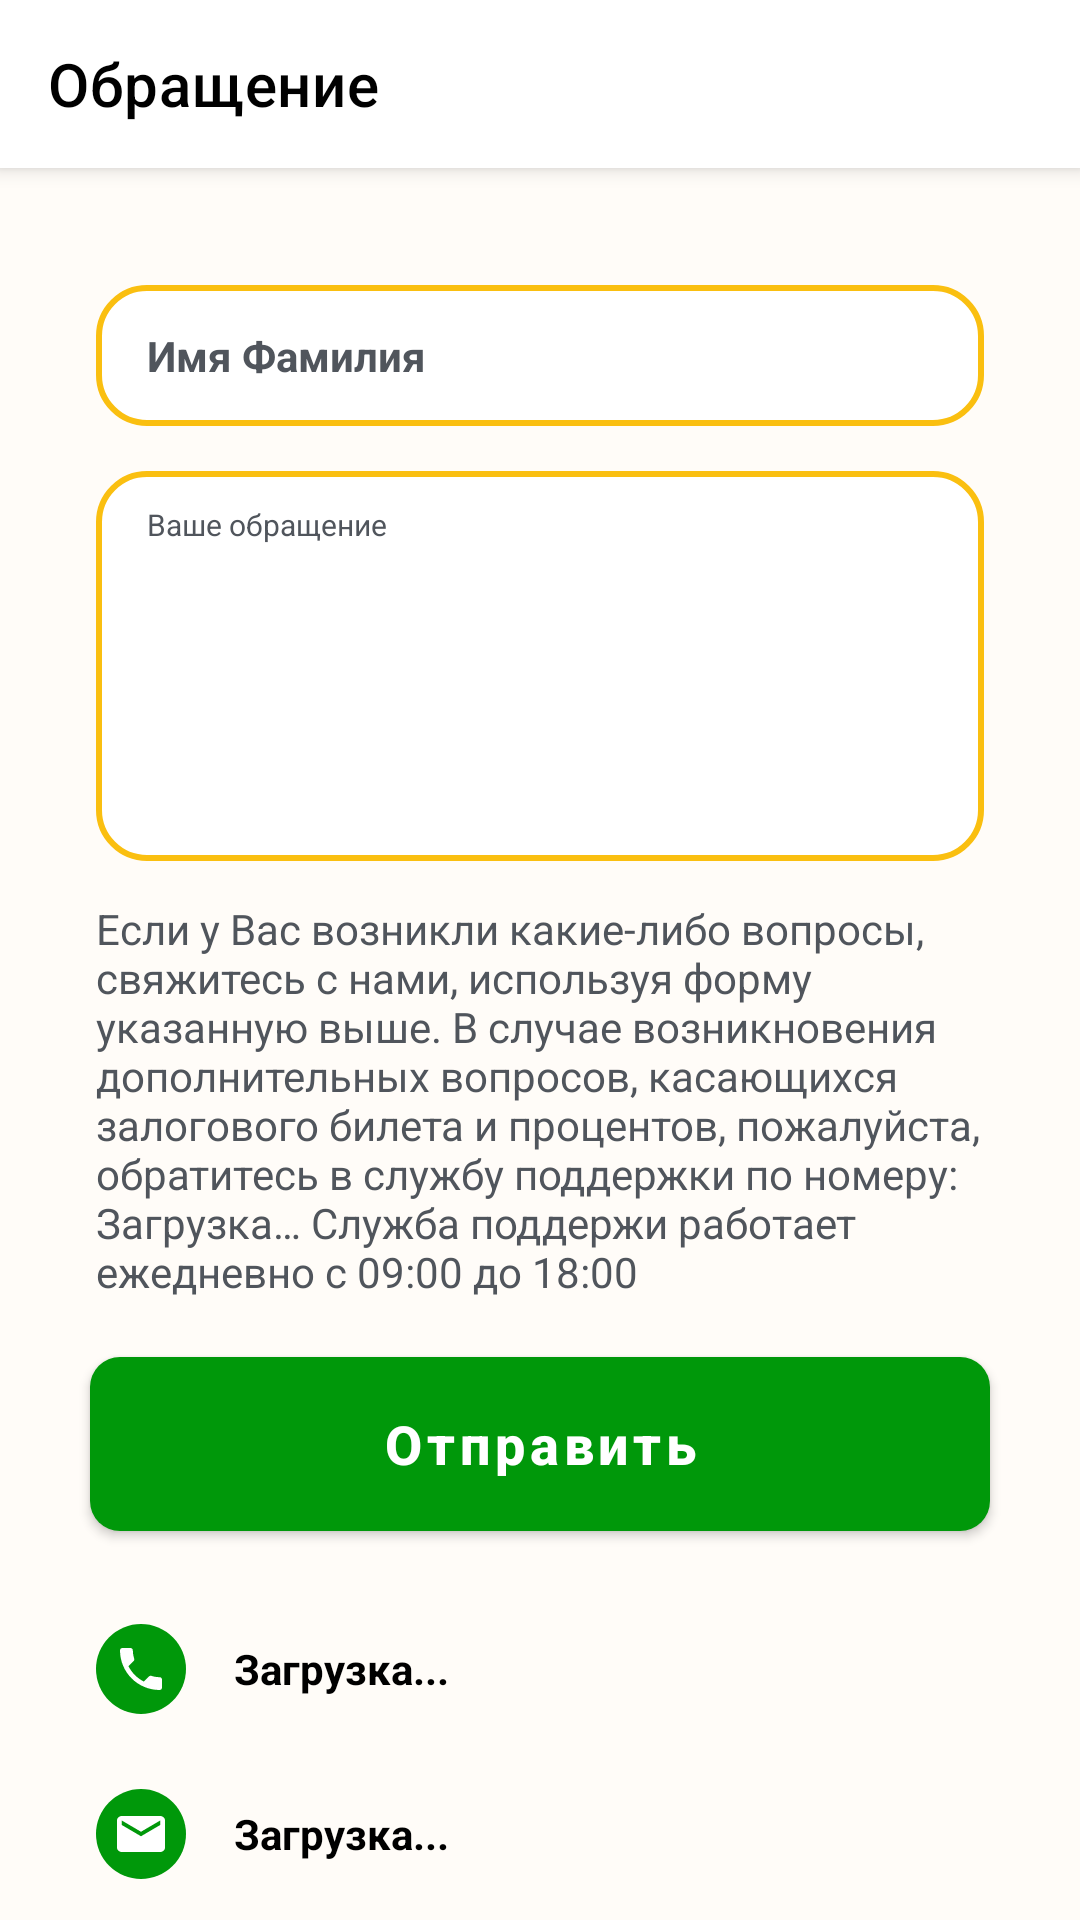

Android layout source for this screen:
<!-- AndroidManifest.xml: application theme Theme.Lombart -->
<!-- res/layout/fragment_appeal.xml -->
<?xml version="1.0" encoding="utf-8"?>
<androidx.coordinatorlayout.widget.CoordinatorLayout xmlns:android="http://schemas.android.com/apk/res/android"
    xmlns:app="http://schemas.android.com/apk/res-auto"
    xmlns:tools="http://schemas.android.com/tools"
    android:layout_width="match_parent"
    android:layout_height="match_parent"
    android:background="@color/background_color_yellow"
    android:orientation="vertical">

    <com.google.android.material.appbar.AppBarLayout
        android:layout_width="match_parent"
        android:layout_height="wrap_content"
        android:background="@color/white">

        <androidx.appcompat.widget.Toolbar
            android:id="@+id/toolbar"
            android:layout_width="match_parent"
            android:layout_height="wrap_content"
            app:title="@string/appeal"
            app:titleTextColor="@color/black" />

    </com.google.android.material.appbar.AppBarLayout>

    <androidx.core.widget.NestedScrollView
        android:id="@+id/nsvDelivery"
        android:layout_width="match_parent"
        android:layout_height="wrap_content"
        android:fillViewport="true"
        app:layout_behavior="@string/appbar_scrolling_view_behavior">

        <LinearLayout
            android:layout_width="match_parent"
            android:layout_height="wrap_content"
            android:orientation="vertical">

            <LinearLayout
                android:layout_width="match_parent"
                android:layout_height="wrap_content"
                android:layout_marginStart="32dp"
                android:layout_marginTop="39dp"
                android:layout_marginEnd="32dp"
                android:background="@drawable/shape_stroke_yellow"
                android:orientation="vertical">

                <EditText
                    android:id="@+id/et_name"
                    android:layout_width="match_parent"
                    android:layout_height="wrap_content"
                    android:layout_marginStart="17dp"
                    android:layout_marginTop="14dp"
                    android:layout_marginEnd="17dp"
                    android:layout_marginBottom="14dp"
                    android:background="@color/white"
                    android:hint="@string/firstname_lastname"
                    android:inputType="text"
                    android:maxLines="1"
                    android:textColor="@color/black"
                    android:textColorHint="@color/text_color_edit"
                    android:textSize="14sp"
                    android:textStyle="bold"
                    tools:ignore="Autofill" />

            </LinearLayout>

            <LinearLayout
                android:layout_width="match_parent"
                android:layout_height="130dp"
                android:layout_marginStart="32dp"
                android:layout_marginTop="15dp"
                android:layout_marginEnd="32dp"
                android:background="@drawable/shape_stroke_yellow"
                android:orientation="vertical">

                <EditText
                    android:id="@+id/et_description"
                    android:layout_width="match_parent"
                    android:layout_height="match_parent"
                    android:layout_marginStart="17dp"
                    android:layout_marginTop="11dp"
                    android:layout_marginEnd="17dp"
                    android:layout_marginBottom="10dp"
                    android:background="@color/white"
                    android:gravity="top|start"
                    android:hint="@string/your_appeal"
                    android:textColor="@color/black"
                    android:textColorHint="@color/text_color_edit"
                    android:textSize="10sp"
                    tools:ignore="Autofill,SmallSp,TextFields" />

            </LinearLayout>

            <TextView
                android:id="@+id/tv_appeal"
                android:layout_width="match_parent"
                android:layout_height="wrap_content"
                android:layout_marginStart="32dp"
                android:layout_marginTop="13dp"
                android:layout_marginEnd="32dp"
                android:text="@string/advanced_data"
                android:textColor="@color/text_color_edit" />

            <com.google.android.material.button.MaterialButton
                android:id="@+id/btn_send"
                android:layout_width="match_parent"
                android:layout_height="70dp"
                android:layout_marginStart="30dp"
                android:layout_marginTop="13dp"
                android:layout_marginEnd="30dp"
                android:text="@string/send"
                android:textAllCaps="false"
                android:textColor="@color/white"
                android:textSize="18sp"
                android:textStyle="bold"
                app:cornerRadius="10dp" />

            <LinearLayout
                android:id="@+id/ll_phone"
                android:layout_width="match_parent"
                android:layout_height="wrap_content"
                android:layout_marginStart="32dp"
                android:layout_marginTop="25dp"
                android:layout_marginEnd="32dp"
                android:orientation="horizontal"
                tools:ignore="UseCompoundDrawables">

                <ImageView
                    android:layout_width="wrap_content"
                    android:layout_height="wrap_content"
                    android:layout_gravity="center_vertical"
                    android:src="@drawable/ic_icon_call"
                    tools:ignore="ContentDescription" />

                <TextView
                    android:id="@+id/tv_phone"
                    android:layout_width="wrap_content"
                    android:layout_height="wrap_content"
                    android:layout_gravity="center_vertical"
                    android:layout_marginStart="16dp"
                    android:text="@string/loading"
                    android:textColor="@color/black"
                    android:textSize="14sp"
                    android:textStyle="bold" />

            </LinearLayout>


            <LinearLayout
                android:id="@+id/ll_mail"
                android:layout_width="match_parent"
                android:layout_height="wrap_content"
                android:layout_marginStart="32dp"
                android:layout_marginTop="25dp"
                android:layout_marginEnd="32dp"
                android:orientation="horizontal"
                tools:ignore="UseCompoundDrawables">

                <ImageView
                    android:layout_width="wrap_content"
                    android:layout_height="wrap_content"
                    android:layout_gravity="center_vertical"
                    android:src="@drawable/ic_icon_sms"
                    tools:ignore="ContentDescription" />

                <TextView
                    android:id="@+id/tv_mail"
                    android:layout_width="wrap_content"
                    android:layout_height="wrap_content"
                    android:layout_gravity="center_vertical"
                    android:layout_marginStart="16dp"
                    android:text="@string/loading"
                    android:textColor="@color/black"
                    android:textSize="14sp"
                    android:textStyle="bold" />

            </LinearLayout>

            <LinearLayout
                android:layout_width="match_parent"
                android:layout_height="wrap_content"
                android:layout_marginStart="32dp"
                android:layout_marginTop="25dp"
                android:layout_marginEnd="32dp"
                android:orientation="horizontal"
                tools:ignore="UseCompoundDrawables">

                <ImageView
                    android:layout_width="wrap_content"
                    android:layout_height="wrap_content"
                    android:layout_gravity="center_vertical"
                    android:src="@drawable/ic_icon_map"
                    tools:ignore="ContentDescription" />

                <TextView
                    android:id="@+id/tv_address"
                    android:layout_width="wrap_content"
                    android:layout_height="wrap_content"
                    android:layout_gravity="center_vertical"
                    android:layout_marginStart="16dp"
                    android:text="@string/loading"
                    android:textColor="@color/black"
                    android:textSize="14sp"
                    android:textStyle="bold" />

            </LinearLayout>

            <ImageView
                android:layout_width="match_parent"
                android:layout_height="47dp"
                android:layout_marginTop="50dp"
                android:layout_marginBottom="50dp"
                android:src="@drawable/ic_sert_logo"
                tools:ignore="ContentDescription" />

        </LinearLayout>

    </androidx.core.widget.NestedScrollView>

    <RelativeLayout
        android:id="@+id/loadingView"
        android:layout_width="match_parent"
        android:layout_height="match_parent"
        android:background="#54000000"
        android:visibility="gone">

        <LinearLayout
            android:layout_width="match_parent"
            android:layout_height="match_parent"
            android:gravity="center"
            android:orientation="vertical"
            tools:ignore="UselessParent">

            <ProgressBar
                android:layout_width="wrap_content"
                android:layout_height="wrap_content"
                android:background="@drawable/round_white_foreground" />
        </LinearLayout>

    </RelativeLayout>

</androidx.coordinatorlayout.widget.CoordinatorLayout>
<!-- resources referenced by this layout -->
<resources>
  <color name="background_color_yellow">#FFFCF8</color>
  <color name="black">#FF000000</color>
  <color name="text_color_edit">#50555C</color>
  <color name="white">#FFFFFFFF</color>
  <!-- drawable ic_icon_map (drawable) -->
  <vector xmlns:android="http://schemas.android.com/apk/res/android"
      android:width="30dp"
      android:height="30dp"
      android:viewportWidth="30"
      android:viewportHeight="30">
    <path
        android:pathData="M15,15m-15,0a15,15 0,1 1,30 0a15,15 0,1 1,-30 0"
        android:fillColor="#00980A"/>
    <path
        android:pathData="M15,6C11.6829,6 9,8.817 9,12.3C9,17.025 15,24 15,24C15,24 21,17.025 21,12.3C21,8.817 18.3171,6 15,6ZM15,14.55C13.8171,14.55 12.8571,13.542 12.8571,12.3C12.8571,11.058 13.8171,10.05 15,10.05C16.1829,10.05 17.1429,11.058 17.1429,12.3C17.1429,13.542 16.1829,14.55 15,14.55Z"
        android:fillColor="#ffffff"/>
  </vector>
  <!-- drawable ic_icon_sms (drawable) -->
  <vector xmlns:android="http://schemas.android.com/apk/res/android"
      android:width="30dp"
      android:height="30dp"
      android:viewportWidth="30"
      android:viewportHeight="30">
    <path
        android:pathData="M15,15m-15,0a15,15 0,1 1,30 0a15,15 0,1 1,-30 0"
        android:fillColor="#00980A"/>
    <path
        android:pathData="M21.4,9H8.6C7.72,9 7.008,9.675 7.008,10.5L7,19.5C7,20.325 7.72,21 8.6,21H21.4C22.28,21 23,20.325 23,19.5V10.5C23,9.675 22.28,9 21.4,9ZM21.4,12L15,15.75L8.6,12V10.5L15,14.25L21.4,10.5V12Z"
        android:fillColor="#ffffff"/>
  </vector>
  <!-- drawable round_white_foreground (drawable-v24) -->
  <vector xmlns:android="http://schemas.android.com/apk/res/android"
      android:width="108dp"
      android:height="108dp"
      android:viewportWidth="108"
      android:viewportHeight="108"
      android:tint="#FFFFFF">
    <group android:scaleX="5.2983"
        android:scaleY="5.2983"
        android:translateX="-9.5796"
        android:translateY="-9.5796">
      <path
          android:fillColor="@android:color/white"
          android:pathData="M12,12m-10,0a10,10 0,1 1,20 0a10,10 0,1 1,-20 0"/>
    </group>
  </vector>
  <!-- drawable shape_stroke_yellow (drawable) -->
  <?xml version="1.0" encoding="utf-8"?>
  <shape xmlns:android="http://schemas.android.com/apk/res/android">
  
      <corners android:radius="16sp" />
      <solid android:color="@color/white"/>
      <stroke android:color="@color/orange" android:width="2dp"/>
  
  
  </shape>
  <string name="advanced_data">Если у Вас возникли какие-либо вопросы, свяжитесь с нами, используя форму указанную выше. В случае возникновения дополнительных вопросов, касающихся залогового билета и процентов, пожалуйста, обратитесь в службу поддержки по номеру: Загрузка… Служба поддержи работает ежедневно с 09:00 до 18:00</string>
  <string name="appeal">Обращение</string>
  
      //Phone
  <string name="firstname_lastname">Имя Фамилия</string>
  <string name="loading" tools:ignore="TypographyEllipsis">Загрузка...</string>
  <string name="send">Отправить</string>
  <string name="your_appeal">Ваше обращение</string>
  <style name="Theme.Lombart" parent="Theme.MaterialComponents.Light.NoActionBar">
          
          <item name="colorPrimary">@color/purple_500</item>
          <item name="colorPrimaryVariant">@color/purple_700</item>
          <item name="colorOnPrimary">@color/white</item>
          
          <item name="colorSecondary">@color/teal_200</item>
          <item name="colorSecondaryVariant">@color/teal_700</item>
          <item name="colorOnSecondary">@color/black</item>
          
          <item name="android:statusBarColor" tools:targetApi="l">?attr/colorPrimaryVariant</item>
          
          <item name="android:forceDarkAllowed" tools:ignore="NewApi">false</item>
      </style>
  <color name="orange">#FABF10</color>
  <color name="purple_500">#00980A</color>
  <color name="purple_700">#00980A</color>
  <color name="teal_200">#00980A</color>
  <color name="teal_700">#00980A</color>
</resources>
